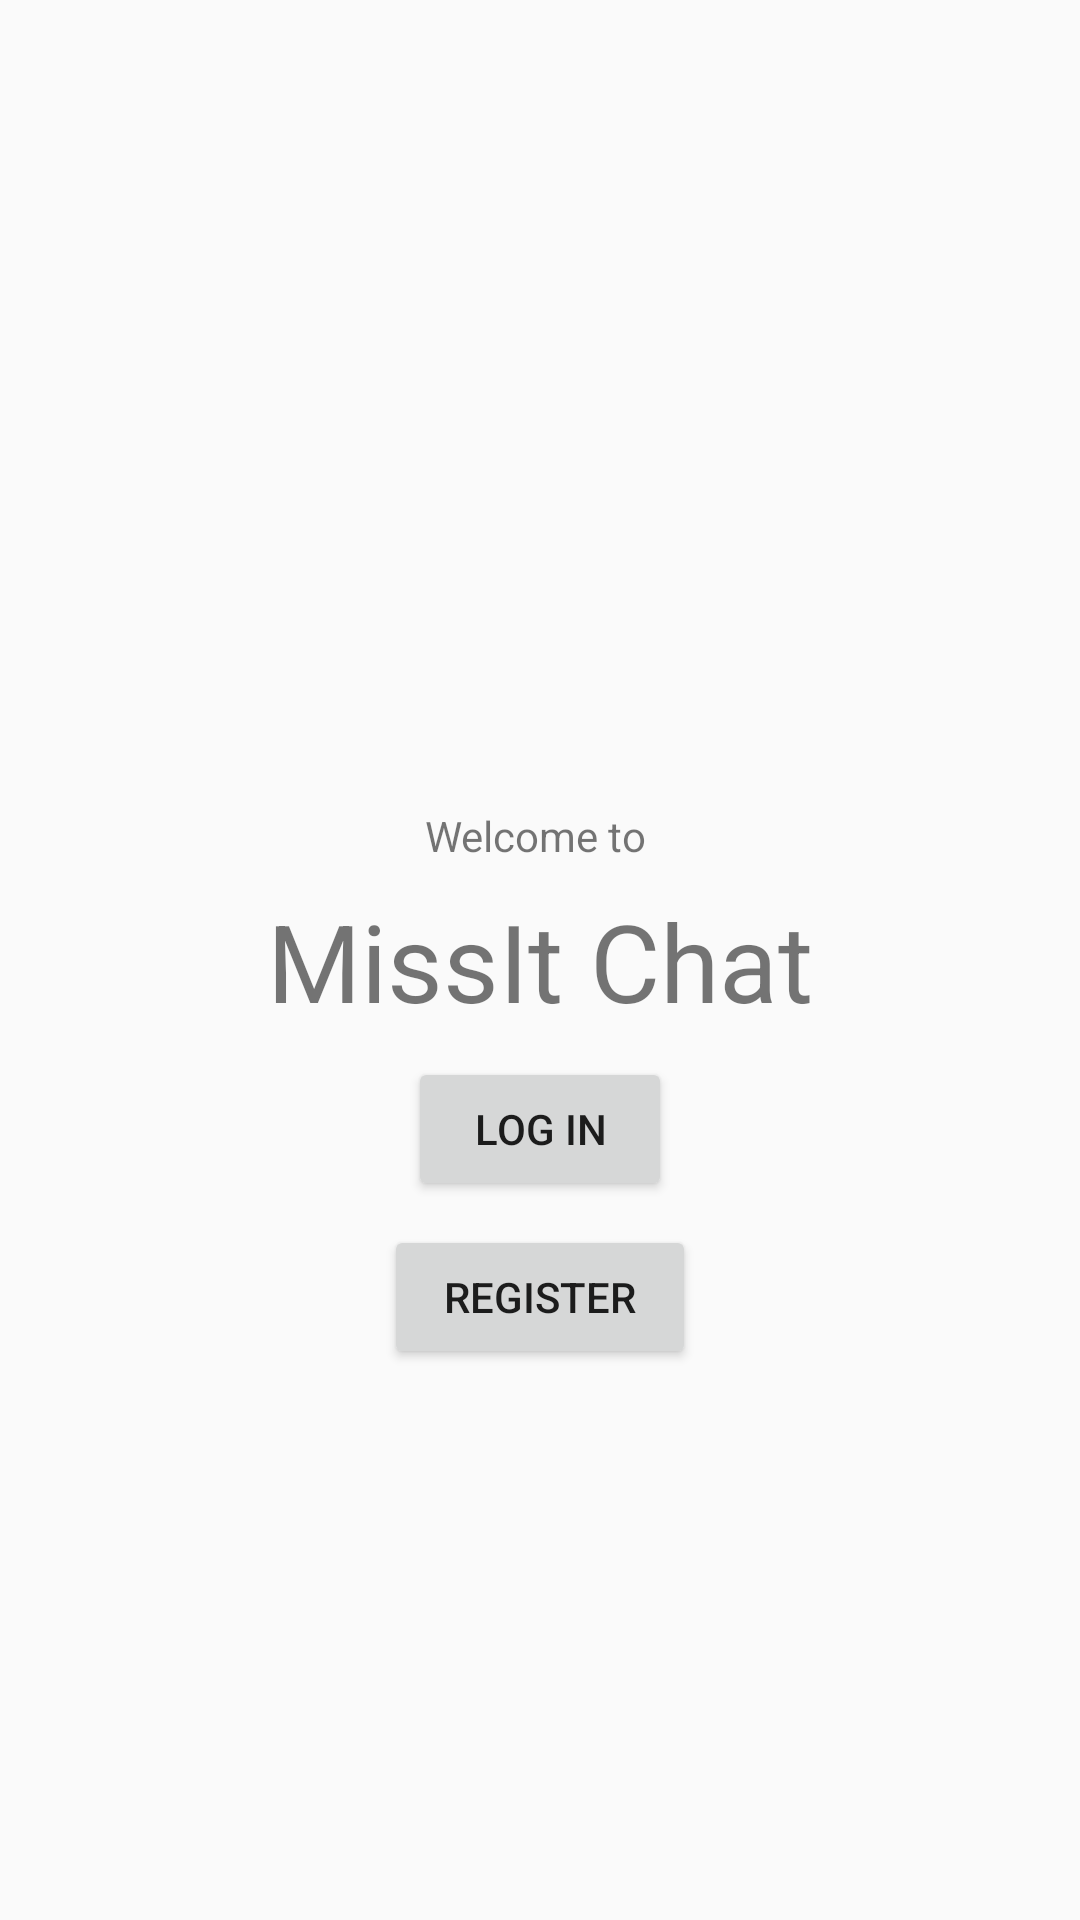

Here is an Android app screen rendered from its layout file. Give the layout XML and the strings, colors and styles it references.
<!-- AndroidManifest.xml: application theme AppTheme.NoActionBar -->
<!-- res/layout/activity_welcome.xml -->
<?xml version="1.0" encoding="utf-8"?>
<android.support.constraint.ConstraintLayout xmlns:android="http://schemas.android.com/apk/res/android"
    xmlns:app="http://schemas.android.com/apk/res-auto"
    xmlns:tools="http://schemas.android.com/tools"
    android:layout_width="match_parent"
    android:layout_height="match_parent"
    tools:context=".WelcomeActivity">

    <Button
        android:id="@+id/welcomeRegisterButton"
        android:layout_width="wrap_content"
        android:layout_height="wrap_content"
        android:layout_marginTop="8dp"
        android:paddingLeft="20dp"
        android:paddingRight="20dp"
        android:text="@string/welcome_register_button"
        app:layout_constraintEnd_toEndOf="parent"
        app:layout_constraintHorizontal_bias="0.5"
        app:layout_constraintStart_toStartOf="parent"
        app:layout_constraintTop_toBottomOf="@+id/welcomeLogInButton" />

    <TextView
        android:id="@+id/textView"
        android:layout_width="wrap_content"
        android:layout_height="wrap_content"
        android:gravity="center|center_horizontal|center_vertical"
        android:text="MissIt Chat"
        android:textSize="36sp"
        app:layout_constraintBottom_toBottomOf="parent"
        app:layout_constraintEnd_toEndOf="parent"
        app:layout_constraintHorizontal_bias="0.5"
        app:layout_constraintStart_toStartOf="parent"
        app:layout_constraintTop_toTopOf="parent" />

    <TextView
        android:id="@+id/textView2"
        android:layout_width="wrap_content"
        android:layout_height="wrap_content"
        android:layout_marginBottom="8dp"
        android:text="Welcome to "
        app:layout_constraintBottom_toTopOf="@+id/textView"
        app:layout_constraintEnd_toEndOf="parent"
        app:layout_constraintHorizontal_bias="0.5"
        app:layout_constraintStart_toStartOf="parent" />

    <Button
        android:id="@+id/welcomeLogInButton"
        android:layout_width="wrap_content"
        android:layout_height="wrap_content"
        android:layout_marginTop="8dp"
        android:paddingLeft="20dp"
        android:paddingRight="20dp"
        android:text="@string/welcome_log_in_button"
        app:layout_constraintEnd_toEndOf="parent"
        app:layout_constraintHorizontal_bias="0.5"
        app:layout_constraintStart_toStartOf="parent"
        app:layout_constraintTop_toBottomOf="@+id/textView" />
</android.support.constraint.ConstraintLayout>
<!-- resources referenced by this layout -->
<resources>
  <string name="welcome_log_in_button">Log In</string>
  <string name="welcome_register_button">Register</string>
  <style name="AppTheme.NoActionBar">
          <item name="windowActionBar">false</item>
          <item name="windowNoTitle">true</item>
      </style>
</resources>
